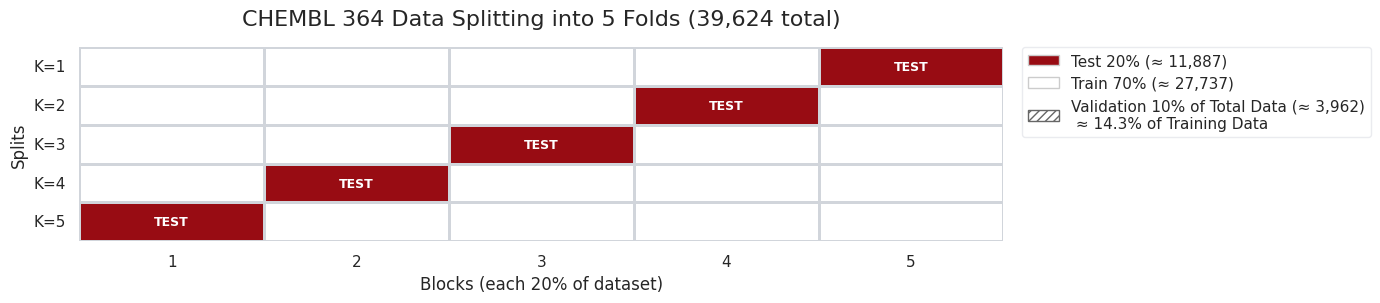

The script that saved this image: (Note: this script raises an exception after producing the figure.)
"""
Data Split Graphic (Seaborn + Reds palette)
- 5 splits (K=1..5)
- Each split shows 5 equal blocks (each 20% of total data)
- The designated test block shifts from block 5 down to 1 across K=1..5
- Test uses seaborn 'Reds' (deep red); training blocks are white
- Validation: 10% of the TRAINING set (subset of train; not shown in the heatmap)
This script saves a high-res PNG.
"""

import numpy as np
import matplotlib.pyplot as plt
import seaborn as sns
import matplotlib.patches as mpatches
from matplotlib.colors import ListedColormap

# --- Parameters ---
TOTAL = 39_624
FOLDS = 5
TRAIN_PCT = 0.70
TEST_PCT = 0.20
VAL_FRAC_OF_TRAIN = 0.10  # 10% of the training set

# For K = 1..5, test block indices (1-indexed) are [5,4,3,2,1]
TEST_BLOCKS = [5, 4, 3, 2, 1]

# --- Build a binary matrix where rows=K, cols=blocks ---
# 0 = Train (white), 1 = Test (red)
M = np.zeros((FOLDS, FOLDS), dtype=int)
for k_idx, test_block in enumerate(TEST_BLOCKS):
    M[k_idx, test_block - 1] = 1

# --- Plot ---
sns.set_theme(style="white")
fig, ax = plt.subplots(figsize=(14, 3.2))

cmap_reds = sns.color_palette("Reds", as_cmap=True)
test_color = cmap_reds(0.90)  # deep red for test
cmap = ListedColormap(["#ffffff", test_color])

sns.heatmap(
    M,
    cmap=cmap,
    cbar=False,
    linewidths=2,
    linecolor="#d1d5db",  # visible grid so white cells are distinct
    ax=ax,
    vmin=0,
    vmax=1,
)

# Subtle off-white background so white cells stand out
ax.set_facecolor("#f8fafc")

# Axes labels & ticks
ax.set_xlabel("Blocks (each 20% of dataset)")
ax.set_ylabel("Splits")
ax.set_xticks(np.arange(FOLDS) + 0.5)
ax.set_xticklabels([str(i) for i in range(1, FOLDS + 1)], rotation=0)
ax.set_yticks(np.arange(FOLDS) + 0.5)
ax.set_yticklabels([f"K={k}" for k in range(1, FOLDS + 1)], rotation=0)

# Annotate test cells
for i in range(FOLDS):
    for j in range(FOLDS):
        if M[i, j] == 1:
            ax.text(
                j + 0.5,
                i + 0.5,
                "TEST",
                ha="center",
                va="center",
                fontsize=9,
                color="white",
                fontweight="bold",
            )

# Title & legend numbers
train_n = round(TOTAL * TRAIN_PCT)
test_n  = TOTAL - train_n
val_n   = round(TOTAL * VAL_FRAC_OF_TRAIN)              # 10% of TRAINING set
val_pct_of_total = (val_n / train_n) * 100                  # ≈12% of total

title = f"CHEMBL 364 Data Splitting into 5 Folds ({TOTAL:,} total)"
ax.set_title(title, loc="center", fontsize=16, pad=16)

# Legend: indicate validation is carved from training
legend_handles = [
    mpatches.Patch(facecolor=test_color, edgecolor="#cccccc",
                   label=f"Test {int(TEST_PCT*100)}% (≈ {test_n:,})"),
    mpatches.Patch(facecolor="#ffffff", edgecolor="#cccccc",
                   label=f"Train {int(TRAIN_PCT*100)}% (≈ {train_n:,})"),
    mpatches.Patch(facecolor="#ffffff", edgecolor="#666666", hatch="////", linewidth=1.0,
                   label=f"Validation 10% of Total Data (≈ { val_n:,})\n ≈ {val_pct_of_total:.1f}% of Training Data"),
]
leg = ax.legend(handles=legend_handles, bbox_to_anchor=(1.02, 1),
                loc="upper left", borderaxespad=0.0)
leg.get_frame().set_facecolor("white")
leg.get_frame().set_edgecolor("#e5e7eb")

plt.tight_layout()
plt.savefig("./p1_preprocessing/3 - Data visualizations before splits/splits_data_visualization/splits_data_vis.png", dpi=300, bbox_inches="tight")
plt.show()
